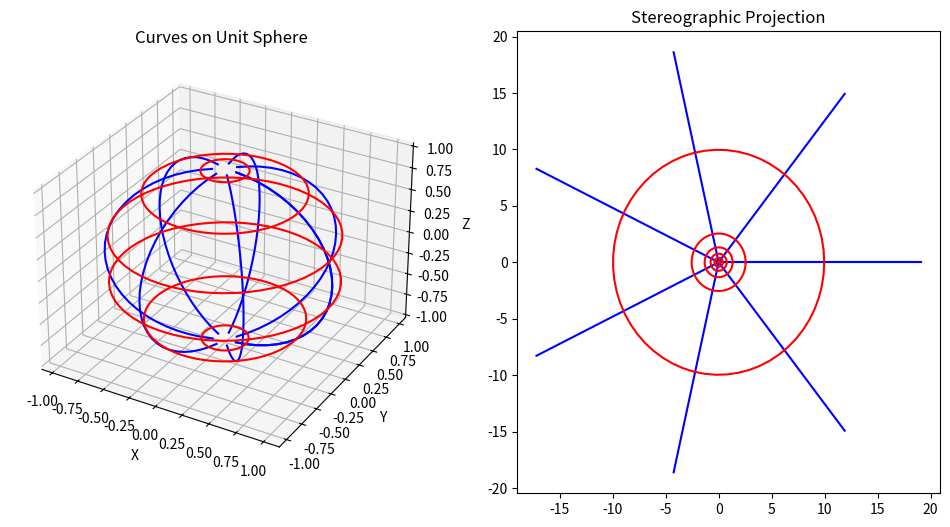
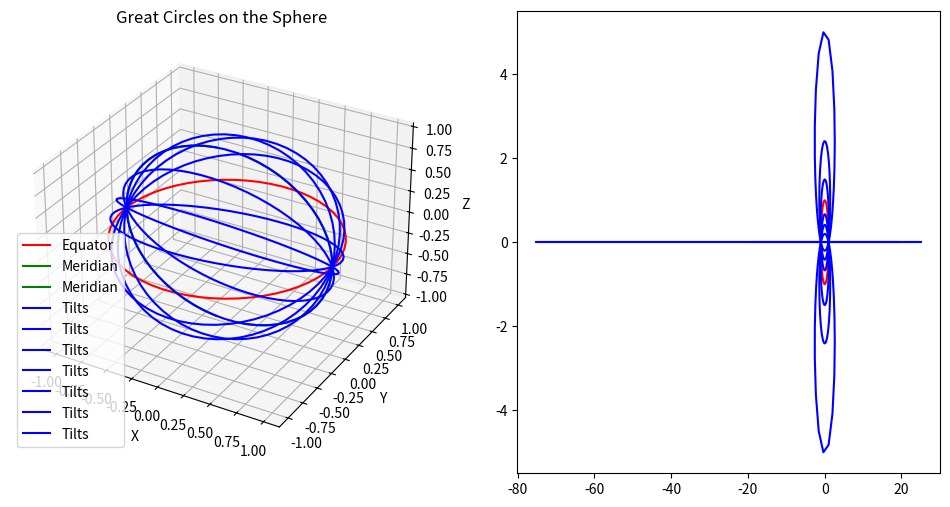
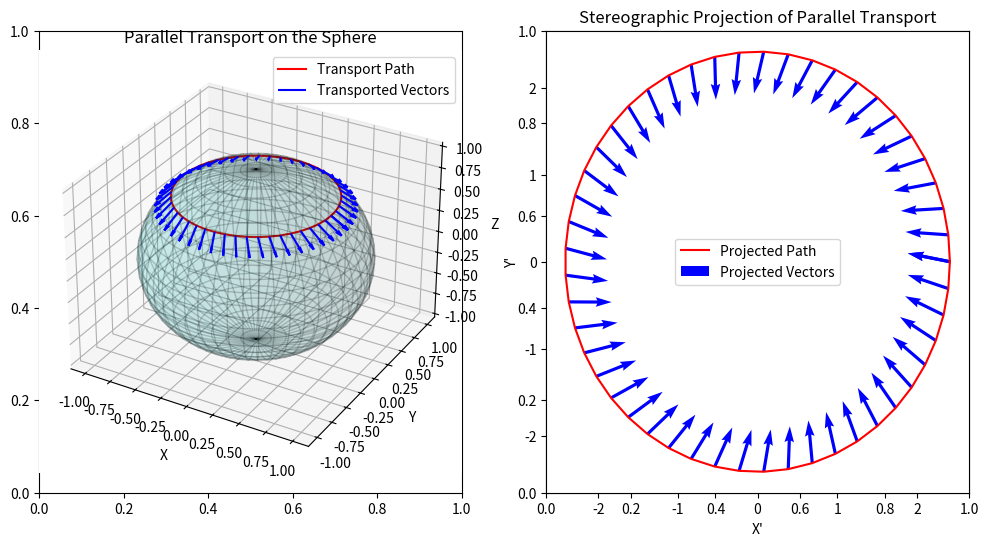
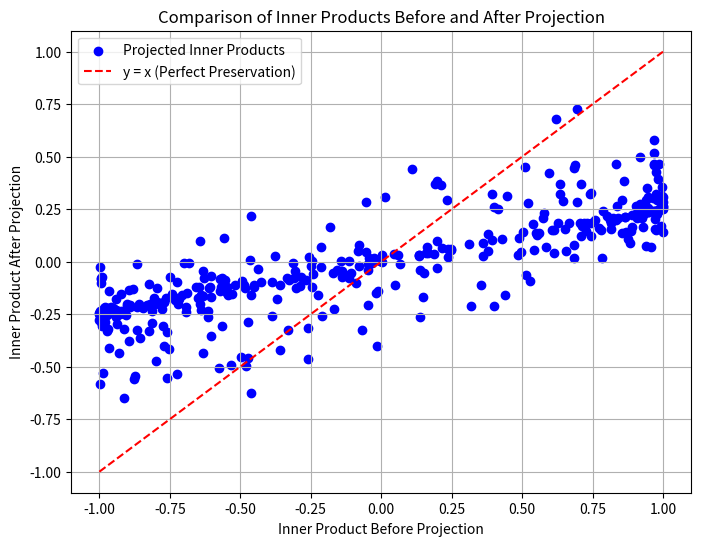
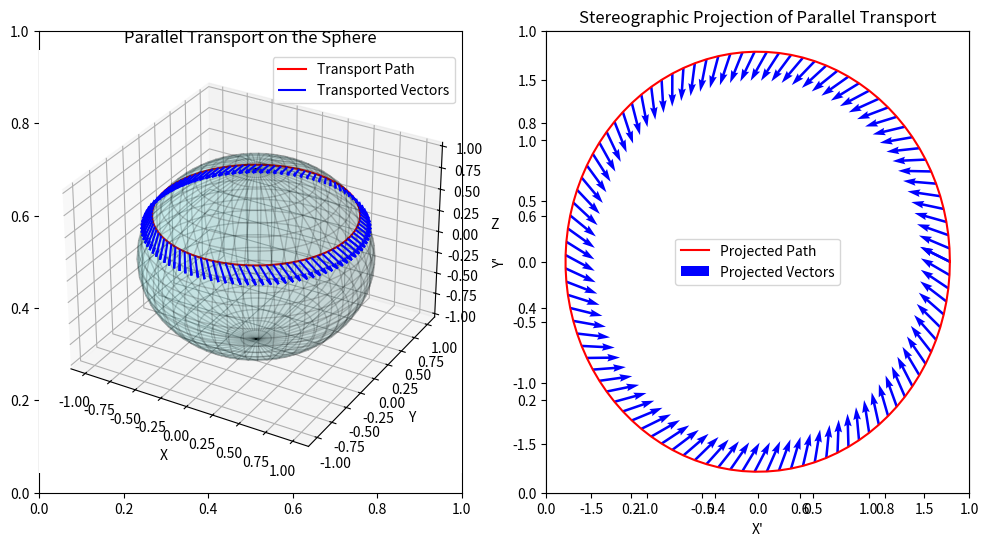

Here is the Python script that generated these plots, in order:
import numpy as np
import matplotlib.pyplot as plt

def stereographic_projection(x, y, z):
    """ Maps points from the unit sphere to the xy-plane using stereographic projection """
    X = x / (1 - z)
    Y = y / (1 - z)
    return X, Y

# Generate unit sphere points
theta = np.linspace(0, np.pi, 30, endpoint=False)  # Latitude
phi = np.linspace(0, 2*np.pi, 60)
theta = theta[1:]  # Longitude

# Generate grid points
phi_grid, theta_grid = np.meshgrid(phi, theta)
x = np.sin(theta_grid) * np.cos(phi_grid)
y = np.sin(theta_grid) * np.sin(phi_grid)
z = np.cos(theta_grid)

# Define two families of curves: meridians (constant theta) and parallels (constant phi)
phi_curves = np.linspace(0, 2*np.pi, 8)  # Select a few meridians
theta_curves = np.linspace(0.2, np.pi - 0.2, 6)  # Select a few parallels

# Store original and projected curves
meridian_curves = []
parallel_curves = []
projected_meridians = []
projected_parallels = []

# Compute curves before and after projection
for p in phi_curves:
    x_m = np.sin(theta) * np.cos(p)
    y_m = np.sin(theta) * np.sin(p)
    z_m = np.cos(theta)
    meridian_curves.append((x_m, y_m, z_m))
    projected_meridians.append(stereographic_projection(x_m, y_m, z_m))

for t in theta_curves:
    x_p = np.sin(t) * np.cos(phi)
    y_p = np.sin(t) * np.sin(phi)
    z_p = np.full_like(phi, np.cos(t))
    parallel_curves.append((x_p, y_p, z_p))
    projected_parallels.append(stereographic_projection(x_p, y_p, z_p))

# Plot original curves on the unit sphere
fig = plt.figure(figsize=(12, 6))
ax1 = fig.add_subplot(121, projection='3d')
ax2 = fig.add_subplot(122)

ax1.set_title("Curves on Unit Sphere")
ax2.set_title("Stereographic Projection")

# Plot meridians and parallels on sphere
for (x_m, y_m, z_m) in meridian_curves:
    ax1.plot(x_m, y_m, z_m, 'b')

for (x_p, y_p, z_p) in parallel_curves:
    ax1.plot(x_p, y_p, z_p, 'r')

ax1.set_xlabel("X")
ax1.set_ylabel("Y")
ax1.set_zlabel("Z")

# Plot projected curves
for (X_m, Y_m) in projected_meridians:
    ax2.plot(X_m, Y_m, 'b')

for (X_p, Y_p) in projected_parallels:
    ax2.plot(X_p, Y_p, 'r')

# ax2.set_xlabel("X")
# ax2.set_ylabel("Y")
# ax2.set_aspect('equal')
# ax2.set_xlim(-10,10)
# ax2.set_ylim(-10,10)
# plt.show()

# 1. Equator: fixed theta = 0, vary phi
equator_x = np.cos(phi)
equator_y = np.sin(phi)
equator_z = np.zeros_like(phi)

meridian_curves = []
projected_meridians = []
for ind in [-1,1]:
    x_m = np.sin(theta) * ind
    y_m = np.zeros_like(theta)
    z_m = np.cos(theta)
    meridian_curves.append((x_m, y_m, z_m))
    projected_meridians.append(stereographic_projection(x_m, y_m, z_m))

# 3. Tilted great circle: rotated around an axis (45-degree tilt)
tilt_curves = []
projected_tilts = []
for tilt in [np.pi/8,np.pi/4,3*np.pi/8, np.pi/2, 5*np.pi/8, 3*np.pi/4, 7*np.pi/8]:
    tilt_x = np.cos(phi)
    tilt_y = np.sin(phi) * np.cos(tilt)
    tilt_z = np.sin(phi) * np.sin(tilt)
    tilt_curves.append((tilt_x, tilt_y, tilt_z))
    projected_tilts.append(stereographic_projection(tilt_x, tilt_y, tilt_z))

# Apply stereographic projection
equator_X, equator_Y = stereographic_projection(equator_x, equator_y, equator_z)
tilt_X, tilt_Y = stereographic_projection(tilt_x, tilt_y, tilt_z)

# Plot sphere with great circles
fig = plt.figure(figsize=(12, 6))

ax1 = fig.add_subplot(121, projection='3d')
ax1.plot(equator_x, equator_y, equator_z, 'r', label="Equator")
# Plot meridians and parallels on sphere
for (x_m, y_m, z_m) in meridian_curves:
    ax1.plot(x_m, y_m, z_m, 'g', label="Meridian")
for (x_m, y_m, z_m) in tilt_curves:
    ax1.plot(x_m, y_m, z_m, 'b', label="Tilts")
ax1.set_xlabel("X")
ax1.set_ylabel("Y")
ax1.set_zlabel("Z")
ax1.set_title("Great Circles on the Sphere")
ax1.legend()

# Plot stereographic projection of great circles
ax2 = fig.add_subplot(122)
ax2.plot(equator_X, equator_Y, 'r', label="Equator")
# Plot projected curves
for (X_m, Y_m) in projected_meridians:
    ax2.plot(X_m, Y_m, 'g', label="Meridian")
for (X_m, Y_m) in projected_tilts:
    ax2.plot(X_m, Y_m, 'b', label="Tilts")
# ax2.set_xlabel("X'")
# ax2.set_ylabel("Y'")
# ax2.set_xlim(-5,5)
# ax2.set_ylim(-5,5)
# ax2.set_title("Stereographic Projection of Great Circles")
# ax2.legend()

# plt.show()

# Constants
theta0 = np.pi / 4  # Initial latitude (fixed θ)
phi_start = 0       # Start longitude
phi_end = 2 * np.pi # Complete loop
num_steps = 50      # Discretization steps

# Generate φ values along the path
phi_vals = np.linspace(phi_start, phi_end, num_steps)
theta_vals = np.full_like(phi_vals, theta0)  # Constant latitude

# Initial vector components
alpha = 1.0  # Arbitrary choice for θ-component
beta = 0.2   # Arbitrary choice for φ-component
n0_magnitude = np.sqrt(alpha**2 + beta**2)  # Normalize

# Compute initial vector in spherical basis
n_theta = alpha / n0_magnitude
n_phi = beta / n0_magnitude

# Compute positions on the sphere
def spherical_to_cartesian(r, theta, phi):
    x = r * np.sin(theta) * np.cos(phi)
    y = r * np.sin(theta) * np.sin(phi)
    z = r * np.cos(theta)
    return x, y, z

x_vals, y_vals, z_vals = spherical_to_cartesian(1, theta_vals, phi_vals)

# Compute transported vector components in Cartesian coordinates
e_theta = np.vstack([np.cos(theta_vals) * np.cos(phi_vals),
                     np.cos(theta_vals) * np.sin(phi_vals),
                     -np.sin(theta_vals)]).T
e_phi = np.vstack([-np.sin(phi_vals),
                   np.cos(phi_vals),
                   np.zeros_like(phi_vals)]).T

# Compute transported vectors
transported_vectors = n_theta * e_theta + n_phi * e_phi

# Apply stereographic projection
X_vals, Y_vals = stereographic_projection(x_vals, y_vals, z_vals)

# Project transported vectors
TX, TY = stereographic_projection(x_vals + transported_vectors[:, 0],
                                  y_vals + transported_vectors[:, 1],
                                  z_vals + transported_vectors[:, 2])

# Compute projected vectors
transported_proj_vectors = np.array([TX - X_vals, TY - Y_vals]).T

# Plot sphere and stereographic projection
fig, ax = plt.subplots(1, 2, figsize=(12, 6))

# Plot sphere with transport path
ax1 = fig.add_subplot(121, projection='3d')
# Generate sphere surface for visualization
u = np.linspace(0, 2 * np.pi, 50)
v = np.linspace(0, np.pi, 25)
X_sphere = np.outer(np.cos(u), np.sin(v))
Y_sphere = np.outer(np.sin(u), np.sin(v))
Z_sphere = np.outer(np.ones_like(u), np.cos(v))

# Corrected surface plot
ax1.plot_surface(X_sphere, Y_sphere, Z_sphere, color='c', alpha=0.1, edgecolor='k')
ax1.plot(x_vals, y_vals, z_vals, 'r-', label='Transport Path')
ax1.quiver(x_vals, y_vals, z_vals, transported_vectors[:, 0], transported_vectors[:, 1], transported_vectors[:, 2], color='b', length=0.2, label='Transported Vectors')
ax1.set_title("Parallel Transport on the Sphere")
ax1.set_xlabel("X")
ax1.set_ylabel("Y")
ax1.set_zlabel("Z")
ax1.legend()

# Plot stereographic projection
ax2 = fig.add_subplot(122)
ax2.plot(X_vals, Y_vals, 'r-', label='Projected Path')
ax2.quiver(X_vals, Y_vals, transported_proj_vectors[:, 0], transported_proj_vectors[:, 1], color='b', scale=10, label='Projected Vectors')
ax2.set_xlabel("X'")
ax2.set_ylabel("Y'")
ax2.set_title("Stereographic Projection of Parallel Transport")
ax2.legend()

plt.show()

# Define a set of points on the unit sphere
theta_vals = np.linspace(np.pi/2, np.pi, 20, endpoint=False)  # Varying latitude (from equator to pole)
phi_vals = np.linspace(0, 2*np.pi, 20)    # Varying longitude
theta_vals = theta_vals[1:]  # Exclude poles

# Initialize storage for inner products
inner_product_before = []
inner_product_after = []

# Loop through different points on the sphere
for theta in theta_vals:
    for phi in phi_vals:
        # Compute Cartesian coordinates of the point on the sphere
        x = np.sin(theta) * np.cos(phi)
        y = np.sin(theta) * np.sin(phi)
        z = np.cos(theta)

        # Compute two tangent vectors at this point
        #v1 = np.array([np.cos(theta) * np.cos(phi), np.cos(theta) * np.sin(phi), -np.sin(theta)])  # Along latitude
        #v2 = np.array([-np.sin(phi), np.cos(phi), 0])  # Along longitude
        # Generate two random tangent vectors at this point
        v1 = np.random.randn(3)
        v2 = np.random.randn(3)

        # Ensure they are tangent to the sphere (orthogonal to the normal)
        normal = np.array([x, y, z])
        v1 -= np.dot(v1, normal) * normal  # Project v1 onto the tangent plane
        v2 -= np.dot(v2, normal) * normal  # Project v2 onto the tangent plane

        # Normalize the vectors
        v1 /= np.linalg.norm(v1)
        v2 /= np.linalg.norm(v2)
        # Compute inner product before projection
        inner_product_before.append(np.dot(v1, v2))

        # Apply stereographic projection to the point
        X, Y = stereographic_projection(x, y, z)

        # Compute stereographic projection of tangent vectors using the Jacobian
        J = np.array([[1/(1 - z), 0], [0, 1/(1 - z)]])  # Jacobian of stereographic projection
        v1_proj = J @ np.array([v1[0], v1[1]])
        v2_proj = J @ np.array([v2[0], v2[1]])

        # Compute inner product after projection
        inner_product_after.append(np.dot(v1_proj, v2_proj))

# Convert lists to NumPy arrays for plotting
inner_product_before = np.array(inner_product_before)
inner_product_after = np.array(inner_product_after)

# Plot inner products before and after projection
plt.figure(figsize=(8, 6))
plt.scatter(inner_product_before, inner_product_after, color='b', label="Projected Inner Products")
plt.plot([-1, 1], [-1, 1], 'r--', label="y = x (Perfect Preservation)")
plt.xlabel("Inner Product Before Projection")
plt.ylabel("Inner Product After Projection")
plt.title("Comparison of Inner Products Before and After Projection")
plt.legend()
plt.grid()
plt.show()

# Constants for parallel transport
theta0 = np.pi / 3  # Initial latitude (fixed θ)
phi_vals = np.linspace(0, 2 * np.pi, 100)  # Full loop

# Compute points on the sphere for the loop
x_vals = np.sin(theta0) * np.cos(phi_vals)
y_vals = np.sin(theta0) * np.sin(phi_vals)
z_vals = np.cos(theta0) * np.ones_like(phi_vals)

# Initial vector at φ = 0
n_theta = 1.0  # Initial θ-component
n_phi = 0.5    # Initial φ-component

# Normalize the vector
n0_magnitude = np.sqrt(n_theta**2 + n_phi**2)
n_theta /= n0_magnitude
n_phi /= n0_magnitude

# Transport vector components
transported_vectors_theta = []
transported_vectors_phi = []

for phi in phi_vals:
    transported_vectors_theta.append(n_theta)
    transported_vectors_phi.append(n_phi)

# Convert to Cartesian coordinates for visualization
def spherical_to_cartesian_vector(n_theta, n_phi, theta, phi):
    """ Convert vector components in spherical basis to Cartesian basis. """
    e_theta = np.array([np.cos(theta) * np.cos(phi), np.cos(theta) * np.sin(phi), -np.sin(theta)])
    e_phi = np.array([-np.sin(phi), np.cos(phi), 0])
    return n_theta * e_theta + n_phi * e_phi

# Compute transported vectors in Cartesian coordinates
transported_vectors = np.array([
    spherical_to_cartesian_vector(n_t, n_p, theta0, phi)
    for n_t, n_p, phi in zip(transported_vectors_theta, transported_vectors_phi, phi_vals)
])

# Apply stereographic projection
X_vals, Y_vals = stereographic_projection(x_vals, y_vals, z_vals)

# Project transported vectors
TX, TY = stereographic_projection(x_vals + transported_vectors[:, 0],
                                  y_vals + transported_vectors[:, 1],
                                  z_vals + transported_vectors[:, 2])

# Compute projected vectors
transported_proj_vectors = np.array([TX - X_vals, TY - Y_vals]).T

# Compute holonomy angle before and after projection
initial_vector = transported_vectors[0]
final_vector = transported_vectors[-1]

# Compute angle between initial and final transported vectors
holonomy_angle_before = np.arccos(np.dot(initial_vector, final_vector) / 
                                  (np.linalg.norm(initial_vector) * np.linalg.norm(final_vector)))

# Compute holonomy in projected space
initial_vector_proj = transported_proj_vectors[0]
final_vector_proj = transported_proj_vectors[-1]
holonomy_angle_after = np.arccos(np.dot(initial_vector_proj, final_vector_proj) / 
                                 (np.linalg.norm(initial_vector_proj) * np.linalg.norm(final_vector_proj)))

# Plot sphere and stereographic projection
fig, ax = plt.subplots(1, 2, figsize=(12, 6))

# Plot transport path on sphere
ax1 = fig.add_subplot(121, projection='3d')
ax1.plot_surface(X_sphere, Y_sphere, Z_sphere, color='c', alpha=0.1, edgecolor='k')
ax1.plot(x_vals, y_vals, z_vals, 'r-', label='Transport Path')
ax1.quiver(x_vals, y_vals, z_vals, transported_vectors[:, 0], transported_vectors[:, 1], transported_vectors[:, 2], color='b', length=0.2, label='Transported Vectors')
ax1.set_title("Parallel Transport on the Sphere")
ax1.set_xlabel("X")
ax1.set_ylabel("Y")
ax1.set_zlabel("Z")
ax1.legend()

# Plot stereographic projection
ax2 = fig.add_subplot(122)
ax2.plot(X_vals, Y_vals, 'r-', label='Projected Path')
ax2.quiver(X_vals, Y_vals, transported_proj_vectors[:, 0], transported_proj_vectors[:, 1], color='b', scale=10, label='Projected Vectors')
ax2.set_xlabel("X'")
ax2.set_ylabel("Y'")
ax2.set_title("Stereographic Projection of Parallel Transport")
ax2.legend()

plt.show()
# Print holonomy comparison
print(f"Holonomy angle before projection: {np.degrees(holonomy_angle_before):.2f} degrees")
print(f"Holonomy angle after projection: {np.degrees(holonomy_angle_after):.2f} degrees")